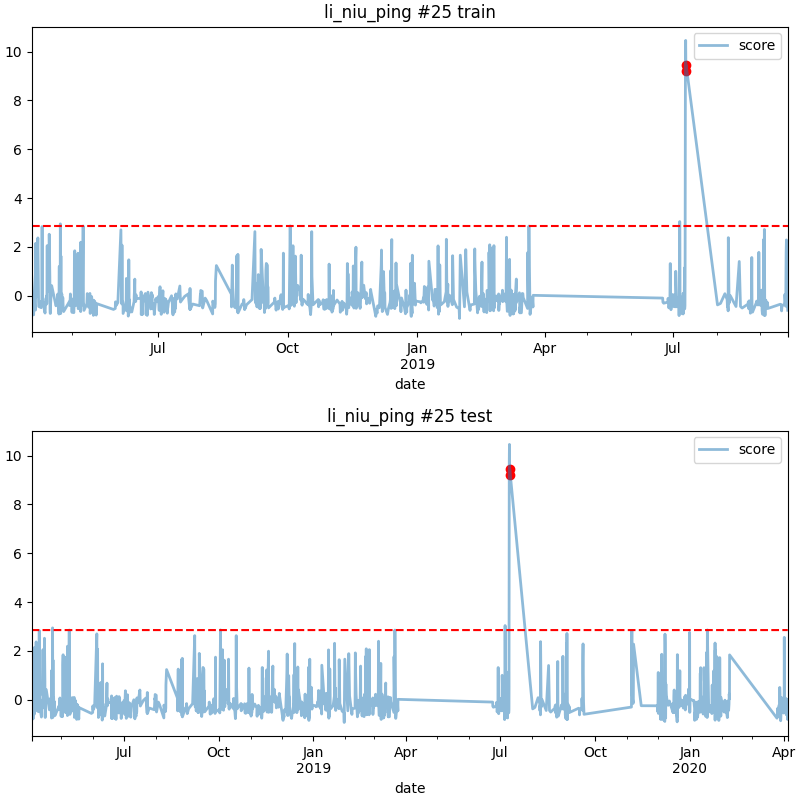

The file beside this chart, header and first rows:
date, score
2019-07-10 04:00, 9.185
2019-07-10 08:00, 9.445
